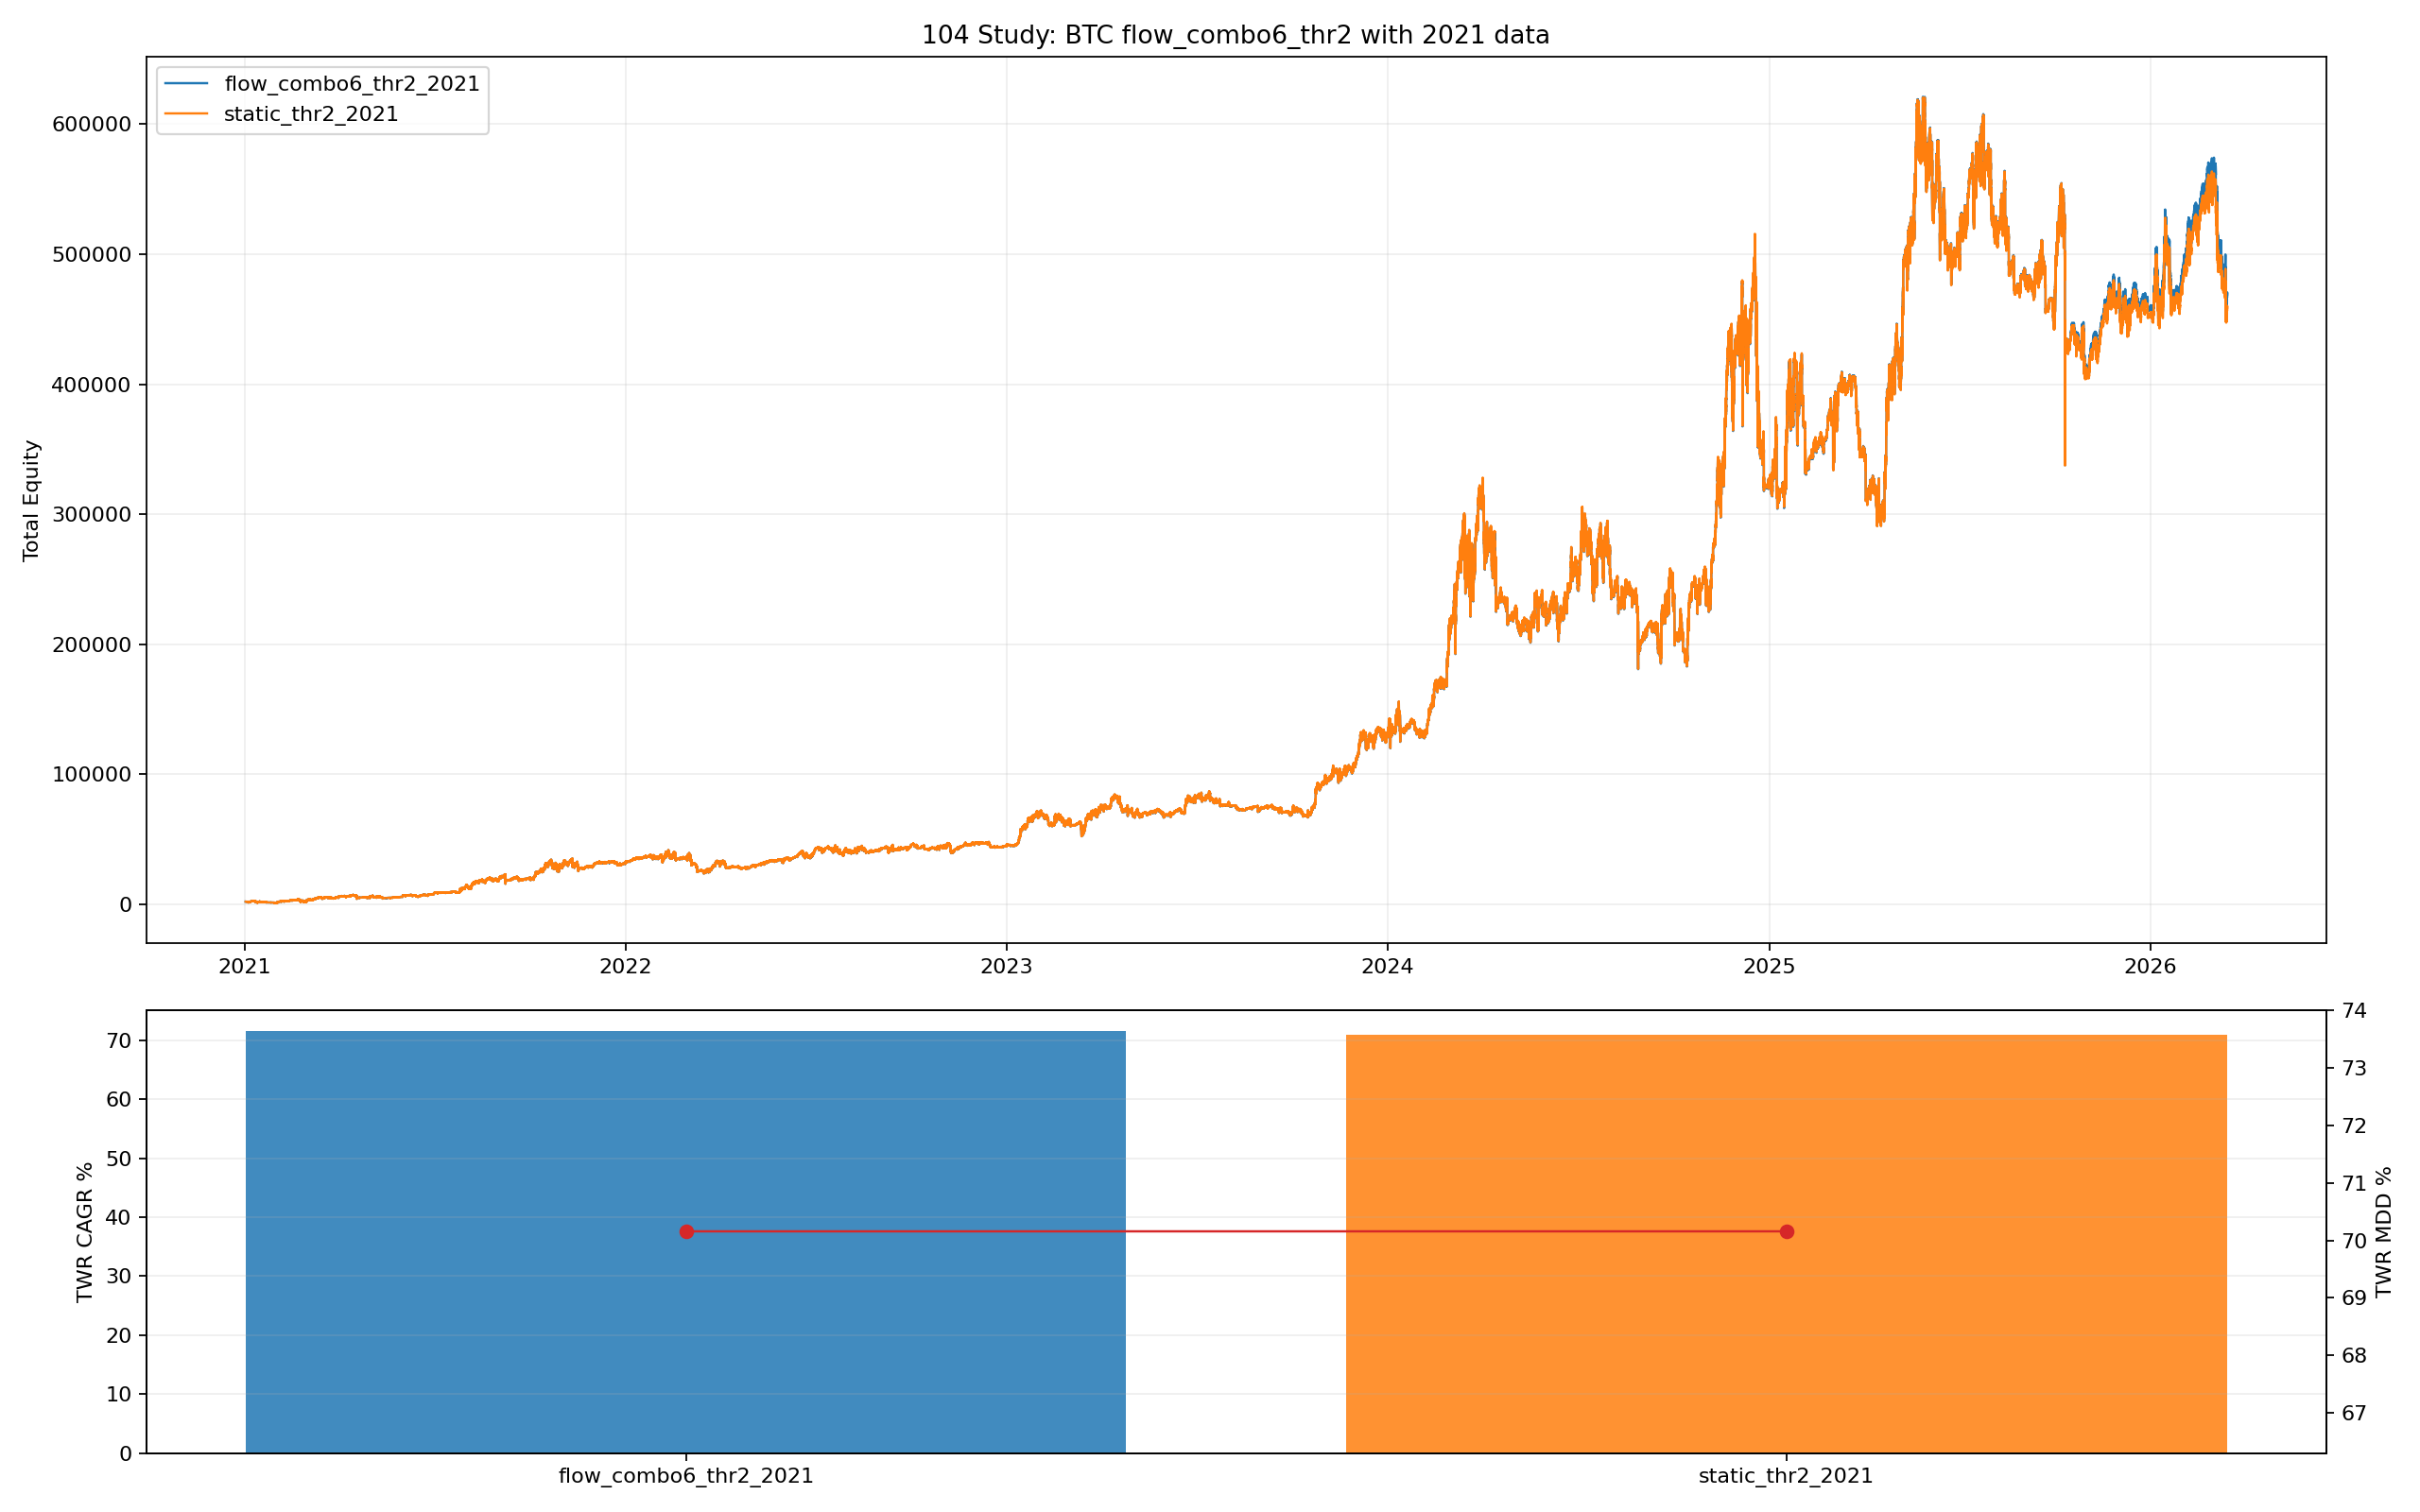

Source data for this figure (header and first rows):
start_timestamp, end_timestamp, final_equity, total_contributed, net_profit, money_multiple, twr_final_index, twr_cagr_pct, twr_mdd_pct, twr_calmar_ratio, xirr_pct, variant, mode, rebalance_count, state_switches, fee_paid, turnover_notional
2021-01-01 16:00:00, 2026-03-15 05:15:00, 469938, 64000, 405938, 7.343, 16.55, 71.58, 70.15, 1.02, 82.43, flow_combo6_thr2_2021, flow_combo6, 380, 58, 1545, 3863518
2021-01-01 16:00:00, 2026-03-15 05:15:00, 459597, 64000, 395597, 7.181, 16.2, 70.89, 70.15, 1.01, 81.39, static_thr2_2021, static, 326, 0, 748.6, 1871447
